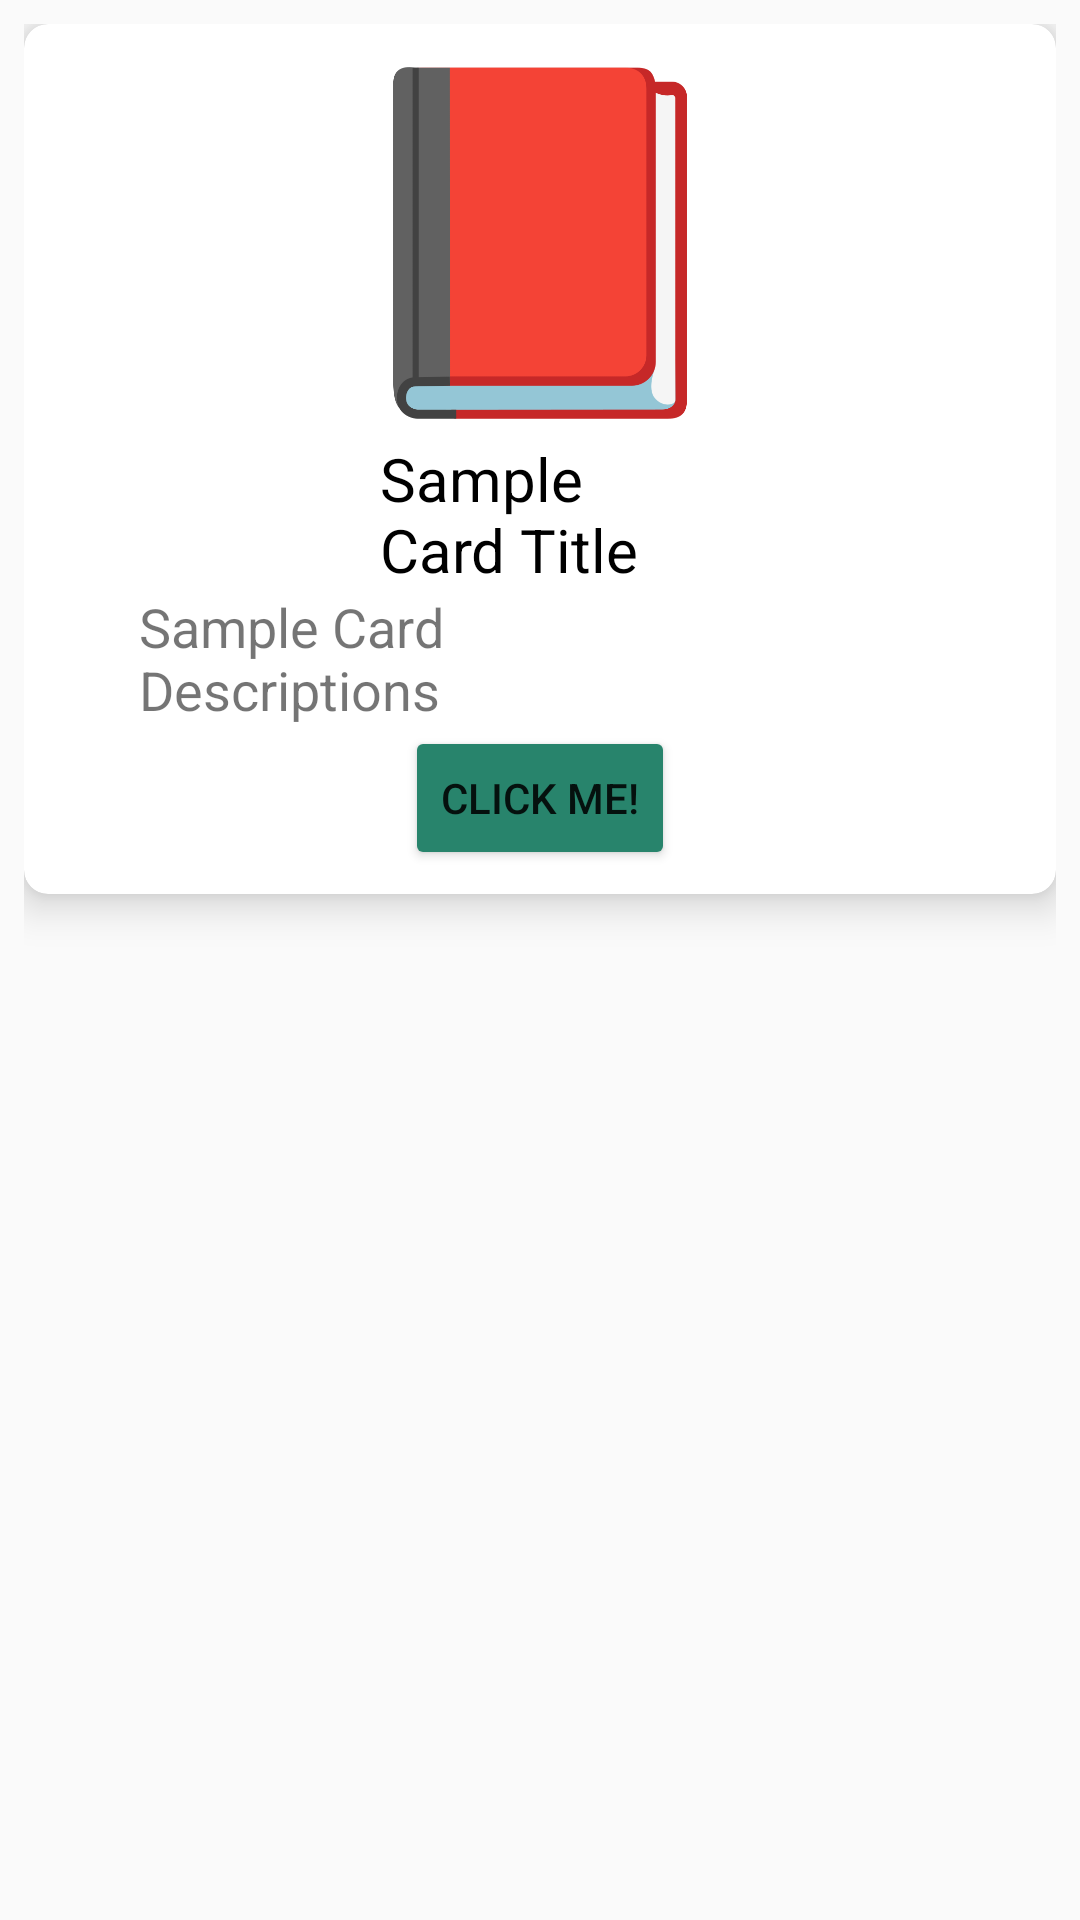

Write the Android layout XML for this screen, with the resource values it uses.
<!-- AndroidManifest.xml: application theme Theme.SubjectPlanner -->
<!-- res/layout/fragment_subject.xml -->
<?xml version="1.0" encoding="utf-8"?>
<androidx.constraintlayout.widget.ConstraintLayout
    xmlns:android="http://schemas.android.com/apk/res/android"
    xmlns:app="http://schemas.android.com/apk/res-auto"
    xmlns:tools="http://schemas.android.com/tools"
    android:id="@+id/frameLayout"
    android:layout_width="wrap_content"
    android:layout_height="wrap_content"
    android:padding="8dp"
    tools:context=".activity.fragment.SubjectFragment"
   >

    

    <com.google.android.material.card.MaterialCardView
        android:layout_width="match_parent"
        android:layout_height="wrap_content"
        app:cardCornerRadius="8dp"
        app:cardElevation="8dp"
        app:layout_constraintEnd_toEndOf="parent"
        app:layout_constraintStart_toStartOf="parent"
        app:layout_constraintTop_toTopOf="parent"
        android:layout_marginBottom="8dp"
      >

        <androidx.constraintlayout.widget.ConstraintLayout
            android:layout_width="match_parent"
            android:layout_height="wrap_content"
            android:padding="8dp">

            <ImageView
                android:id="@+id/imageView"
                android:layout_width="130dp"
                android:layout_height="130dp"
                app:layout_constraintEnd_toEndOf="parent"
                app:layout_constraintStart_toStartOf="parent"
                app:layout_constraintTop_toTopOf="parent"
                app:srcCompat="@drawable/book" />

            

            <TextView
                android:id="@+id/textViewFragment"
                android:layout_width="107dp"
                android:layout_height="wrap_content"
                android:text="Sample Card Title"
                android:textColor="@android:color/black"
                android:textSize="20sp"
                app:layout_constraintEnd_toEndOf="parent"
                app:layout_constraintStart_toStartOf="parent"
                app:layout_constraintTop_toBottomOf="@+id/imageView" />

            <TextView
                android:id="@+id/textDesc"
                android:layout_width="107dp"
                android:layout_height="wrap_content"
                android:text="Sample Card Descriptions"
                android:textSize="18sp"
                app:layout_constraintEnd_toEndOf="parent"
                app:layout_constraintHorizontal_bias="0.137"
                app:layout_constraintStart_toStartOf="parent"
                app:layout_constraintTop_toBottomOf="@+id/textViewFragment" />

            <Button
                android:id="@+id/button"
                android:layout_width="wrap_content"
                android:layout_height="wrap_content"
                android:text="Click me!"
                app:layout_constraintBottom_toBottomOf="parent"
                app:layout_constraintEnd_toEndOf="parent"
                app:layout_constraintStart_toStartOf="parent"
                app:layout_constraintTop_toBottomOf="@+id/textDesc" />
        </androidx.constraintlayout.widget.ConstraintLayout>

    </com.google.android.material.card.MaterialCardView>
</androidx.constraintlayout.widget.ConstraintLayout>
<!-- resources referenced by this layout -->
<resources>
  <!-- drawable book: png bitmap (drawable, 10808 bytes) -->
  <style name="Theme.SubjectPlanner" parent="Base.Theme.SubjectPlanner" />
  <style name="Base.Theme.SubjectPlanner" parent="Theme.AppCompat.DayNight.NoActionBar">
          
           <item name="colorPrimary">@color/buttonColor</item>
          <item name="colorPrimaryVariant">@color/lavender</item>
          <item name="colorButtonNormal">@color/buttonColor</item>
  
  
      </style>
  <color name="buttonColor">#28846c</color>
  <color name="lavender">#8692f7</color>
</resources>
